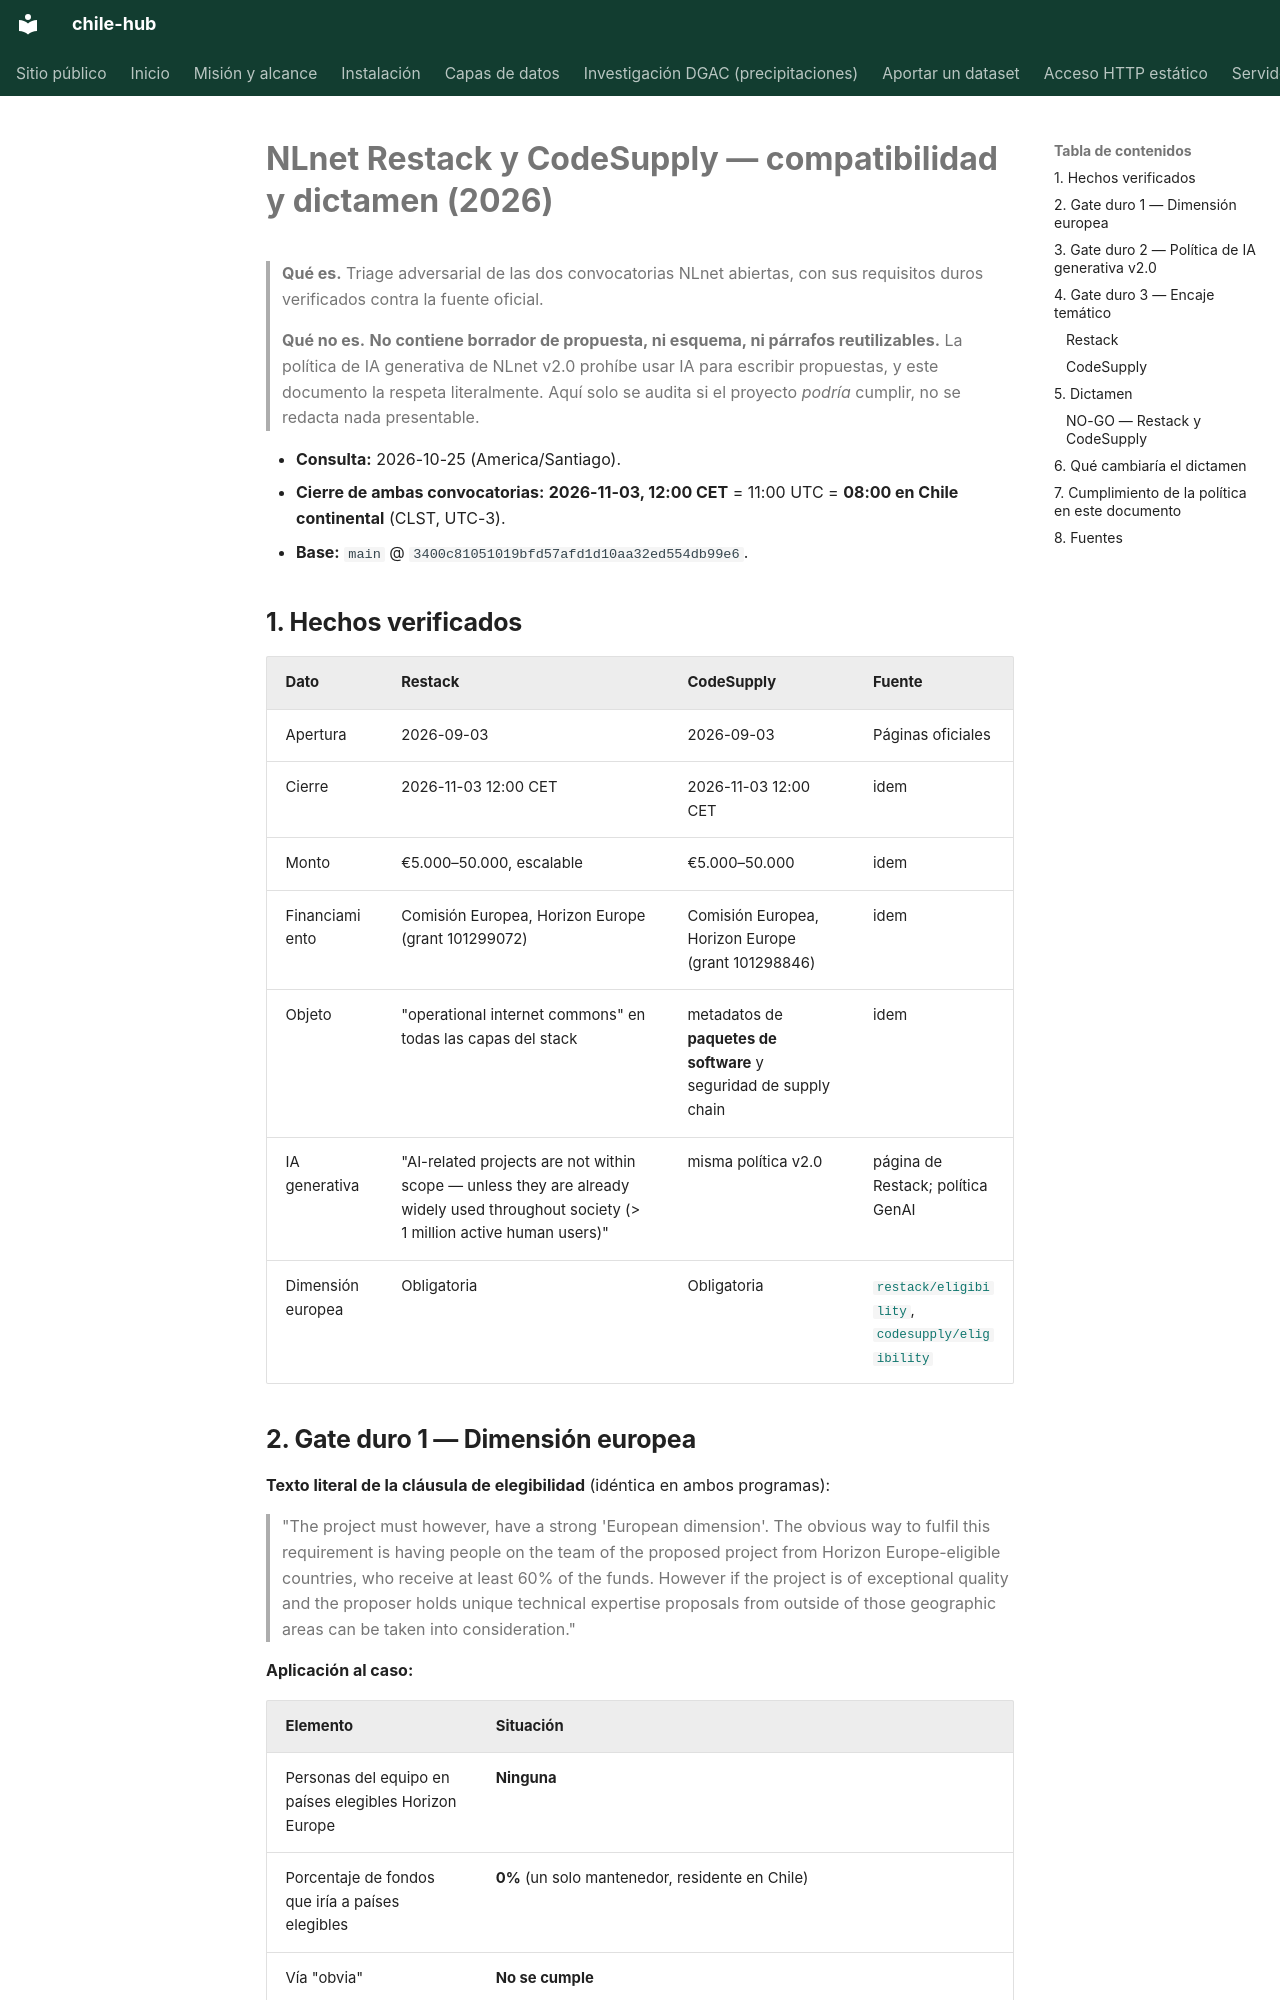

repository: cortega26/chile-hub · page: sostenibilidad/nlnet-compatibilidad-2026/index.html · generator: mkdocs

# NLnet Restack y CodeSupply — compatibilidad y dictamen (2026)

> **Qué es.** Triage adversarial de las dos convocatorias NLnet abiertas, con sus
> requisitos duros verificados contra la fuente oficial.
>
> **Qué no es.** **No contiene borrador de propuesta, ni esquema, ni párrafos
> reutilizables.** La política de IA generativa de NLnet v2.0 prohíbe usar IA para
> escribir propuestas, y este documento la respeta literalmente. Aquí solo se
> audita si el proyecto *podría* cumplir, no se redacta nada presentable.

- **Consulta:** 2026-10-25 (America/Santiago).
- **Cierre de ambas convocatorias:** **2026-11-03, 12:00 CET** = 11:00 UTC =
  **08:00 en Chile continental** (CLST, UTC-3).
- **Base:** `main` @ `3400c81051019bfd57afd1d10aa32ed554db99e6`.

## 1. Hechos verificados

| Dato | Restack | CodeSupply | Fuente |
|:--|:--|:--|:--|
| Apertura | 2026-09-03 | 2026-09-03 | Páginas oficiales |
| Cierre | 2026-11-03 12:00 CET | 2026-11-03 12:00 CET | idem |
| Monto | €5.000–50.000, escalable | €5.000–50.000 | idem |
| Financiamiento | Comisión Europea, Horizon Europe (grant 101299072) | Comisión Europea, Horizon Europe (grant 101298846) | idem |
| Objeto | "operational internet commons" en todas las capas del stack | metadatos de **paquetes de software** y seguridad de supply chain | idem |
| IA generativa | "AI-related projects are not within scope — unless they are already widely used throughout society (> 1 million active human users)" | misma política v2.0 | página de Restack; política GenAI |
| Dimensión europea | Obligatoria | Obligatoria | [`restack/eligibility`](https://nlnet.nl/restack/eligibility/), [`codesupply/eligibility`](https://nlnet.nl/codesupply/eligibility/) |

## 2. Gate duro 1 — Dimensión europea

**Texto literal de la cláusula de elegibilidad** (idéntica en ambos programas):

> "The project must however, have a strong 'European dimension'. The obvious way
> to fulfil this requirement is having people on the team of the proposed project
> from Horizon Europe-eligible countries, who receive at least 60% of the funds.
> However if the project is of exceptional quality and the proposer holds unique
> technical expertise proposals from outside of those geographic areas can be
> taken into consideration."

**Aplicación al caso:**

| Elemento | Situación |
|:--|:--|
| Personas del equipo en países elegibles Horizon Europe | **Ninguna** |
| Porcentaje de fondos que iría a países elegibles | **0%** (un solo mantenedor, residente en Chile) |
| Vía "obvia" | **No se cumple** |
| Excepción discrecional | Requiere "exceptional quality" **y** "unique technical expertise". Aplicarla exigiría argumentar que chile-hub es una excepción mundial, cosa que la evidencia de adopción no respalda (0 dependents) |
| Alternativa | Incorporar un socio europeo real que ejecute ≥60% del trabajo |

**Veredicto del gate: FAIL por la vía ordinaria; la excepción no está sustentada.**

> **Prohibición explícita:** no se puede resolver este gate "inventando
> colaboradores europeos" (clase D del plan operativo). Un socio que no existe en
> la realidad del proyecto es una declaración falsa ante un financiador público.
